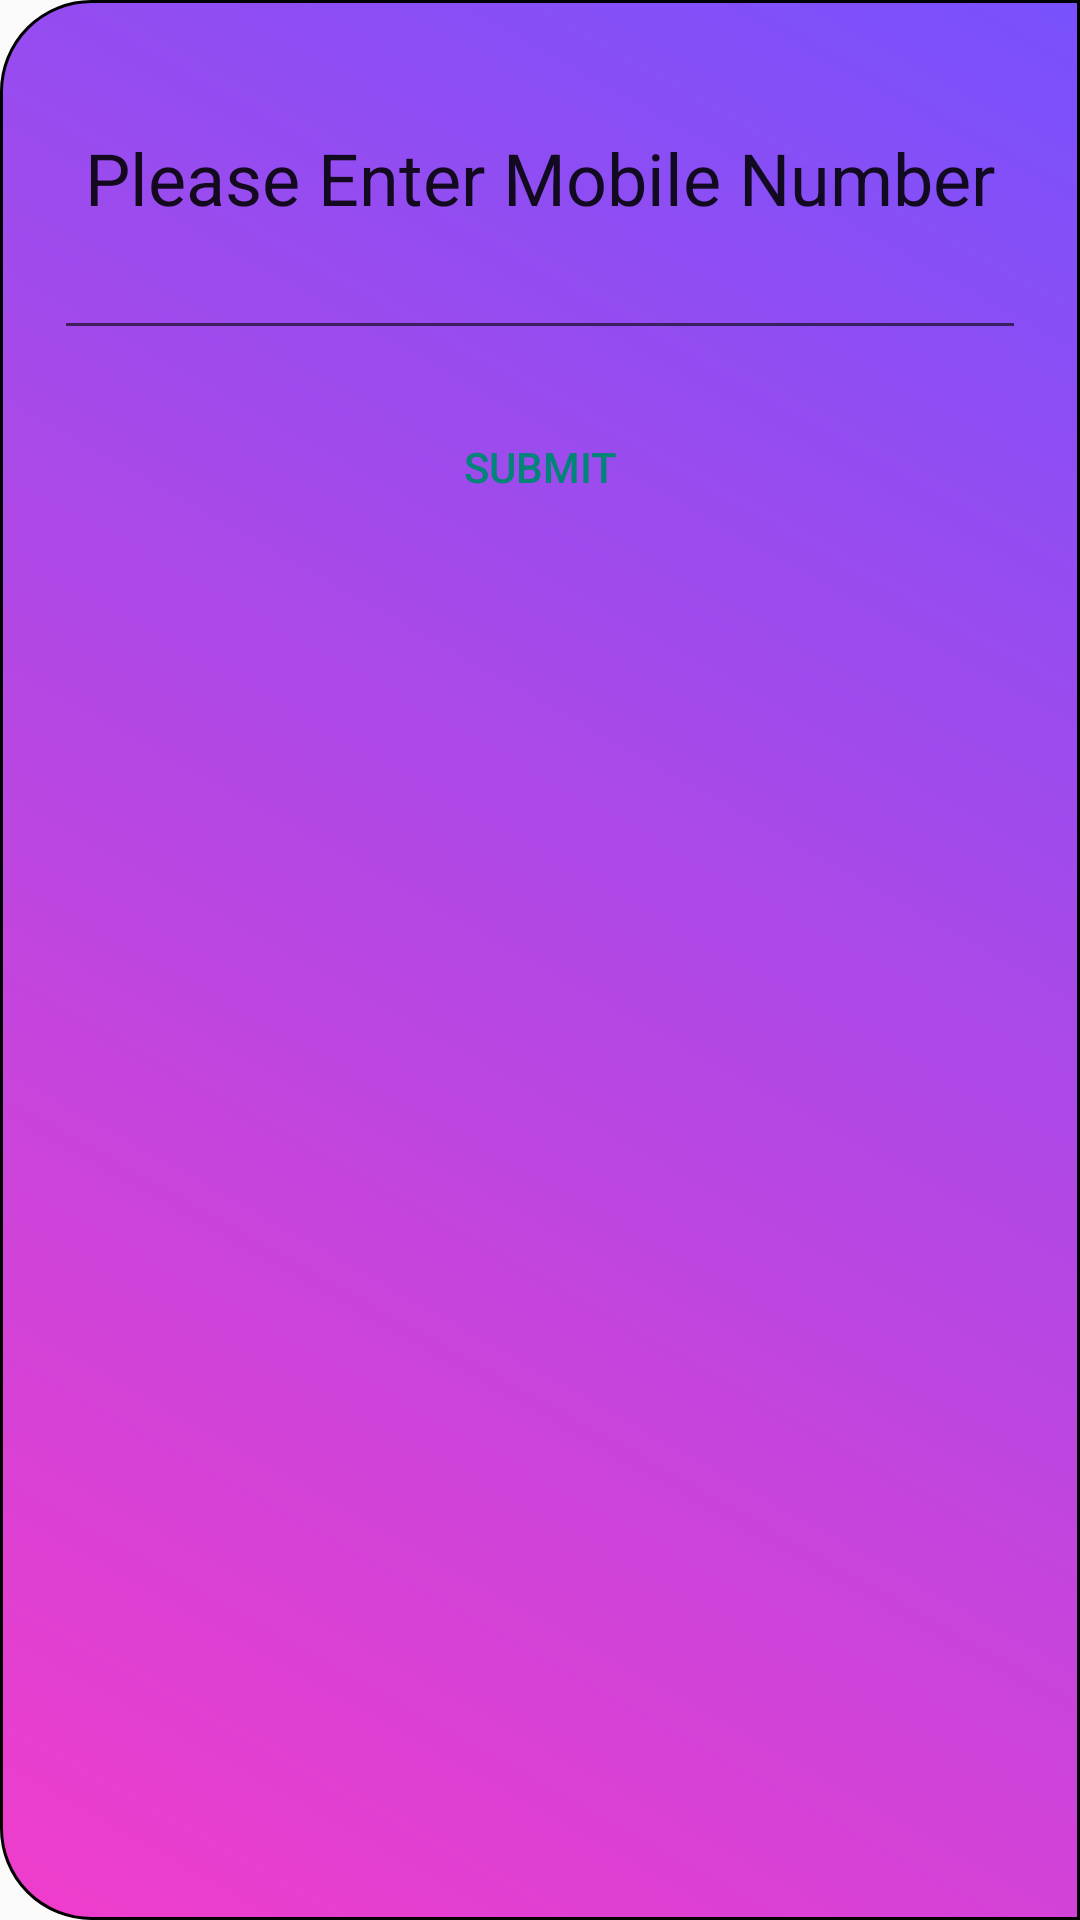

The Android layout XML behind this screen, and the referenced resources:
<!-- AndroidManifest.xml: application theme AppTheme -->
<!-- res/layout/smsrouteshare.xml -->
<?xml version="1.0" encoding="utf-8"?>
<LinearLayout xmlns:android="http://schemas.android.com/apk/res/android"
    android:layout_width="match_parent"
    android:layout_height="wrap_content"
    android:background="@drawable/bggradient"
    android:orientation="vertical">



    <LinearLayout
        android:layout_width="match_parent"
        android:layout_height="wrap_content"
        android:orientation="vertical"
        android:padding="16dp">

        <TextView
            android:layout_width="match_parent"
            android:layout_height="wrap_content"
            android:layout_marginTop="25dp"
            android:text="Please Enter Mobile Number"
            android:textAlignment="center"
            android:textAppearance="@style/TextAppearance.AppCompat.Headline" />


        <EditText

            android:id="@+id/mobilenumber"
            android:layout_width="match_parent"
            android:layout_height="wrap_content"
            android:ems="10"
            android:inputType="textPersonName"
            android:text="" />

        <Button
            android:id="@+id/submitbutton"
            android:layout_width="200dp"
            android:layout_height="wrap_content"
            android:layout_gravity="center"
            android:layout_marginTop="15dp"
            android:background="@drawable/button_background"
            android:text="Submit"
            android:textColor="@color/colorPrimary" />

    </LinearLayout>

</LinearLayout>
<!-- resources referenced by this layout -->
<resources>
  <color name="colorPrimary">#008577</color>
  <!-- drawable bggradient (drawable) -->
  <?xml version="1.0" encoding="UTF-8"?>
  <shape xmlns:android="http://schemas.android.com/apk/res/android">
      <solid android:color="#3f5063"
          />
  
      <corners android:bottomRightRadius="0dp" android:bottomLeftRadius="30dp" android:topLeftRadius="30dp" android:topRightRadius="0dp" />
      <padding android:left="2dp" android:top="2dp" android:right="2dp" android:bottom="2dp" />
      <gradient
          android:startColor="#F03DCB"
          android:endColor="#7851FC"
          android:angle="45"
          >
  
      </gradient>
      <stroke android:color="#000000"
  
          android:width="1dp">
  
      </stroke>
  </shape>
  <style name="AppTheme" parent="Theme.AppCompat.Light.NoActionBar">
          
          <item name="colorPrimary">@color/colorPrimary</item>
          <item name="colorPrimaryDark">@color/colorPrimaryDark</item>
          <item name="colorAccent">@color/colorAccent</item>
      </style>
  <color name="colorPrimaryDark">#00574B</color>
  <color name="colorAccent">#D81B60</color>
</resources>
